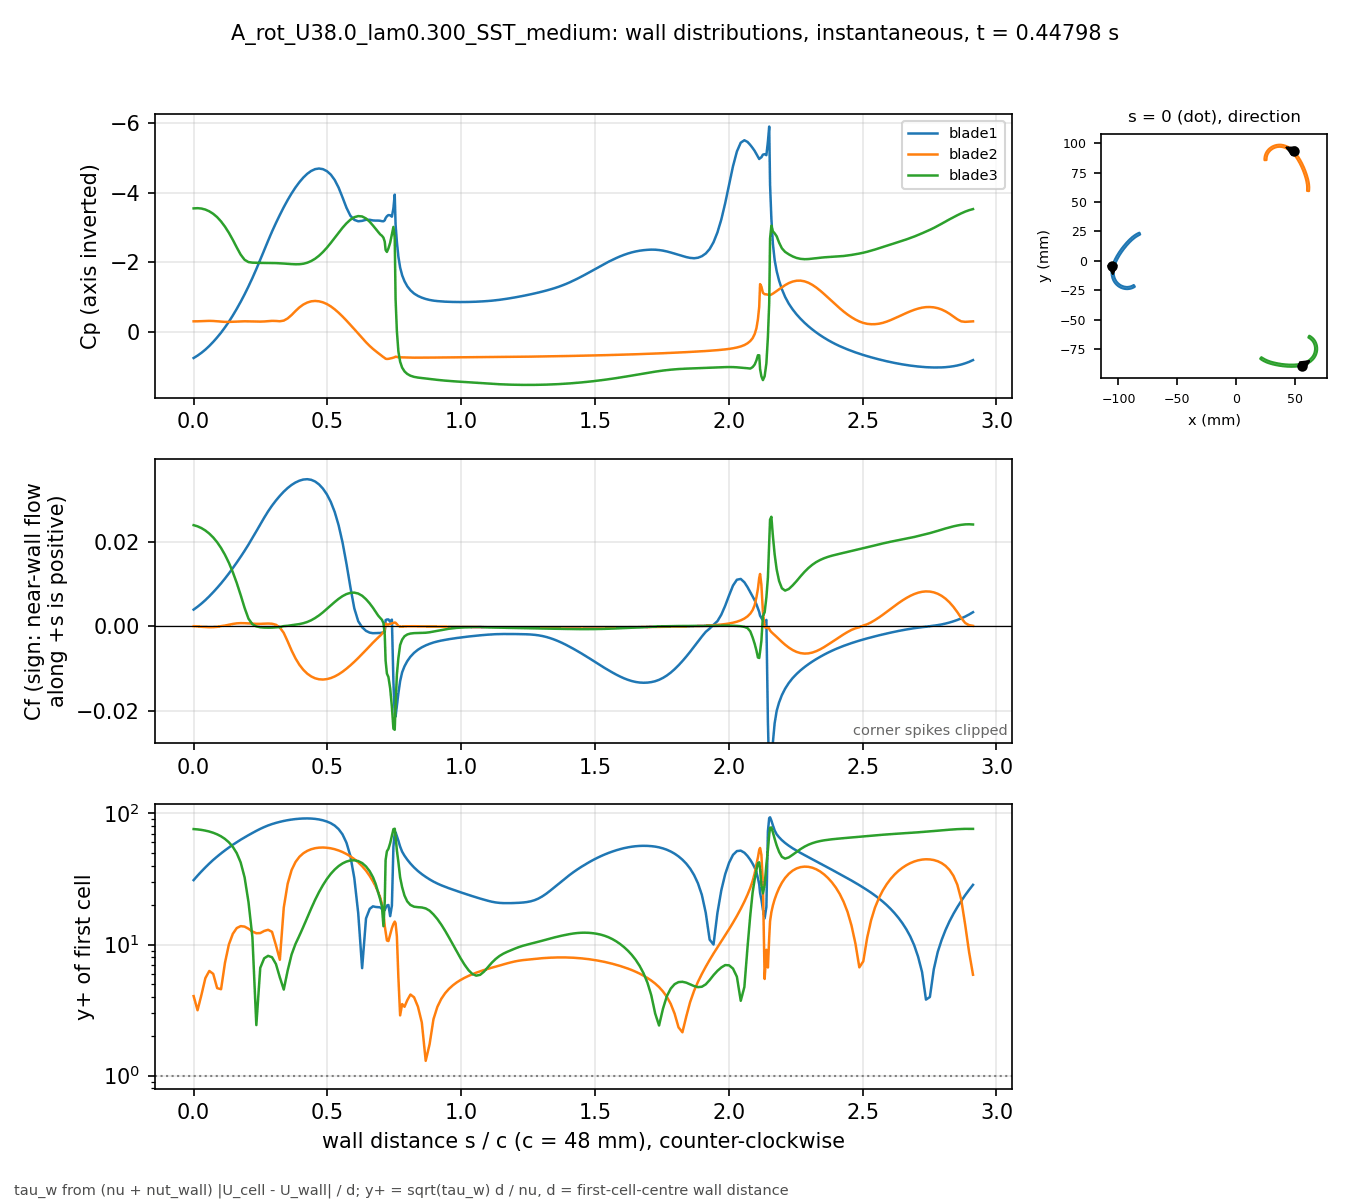

The file beside this chart, header and first rows:
# A_rot_U38.0_lam0.300_SST_medium t=0.44…, p_inf=11.9878; Cf signed by near-wall fl…
patch, s_over_c, x_m, y_m, Cp, Cf, yplus, d_first_m
blade1, 0.000000, -0.1051, -0.004132, 0.7567, 0.003991, 30.98, 0.0002767
blade1, 0.01465, -0.1053, -0.004813, 0.6869, 0.004669, 33.51, 0.0002767
blade1, 0.02929, -0.1055, -0.005498, 0.6063, 0.005418, 36.1, 0.0002767
blade1, 0.04394, -0.1056, -0.006189, 0.514, 0.006242, 38.75, 0.0002767
blade1, 0.05859, -0.1057, -0.006883, 0.4091, 0.007144, 41.45, 0.0002767
blade1, 0.07323, -0.1058, -0.007581, 0.2915, 0.008111, 44.17, 0.0002767
blade1, 0.08788, -0.1059, -0.008281, 0.164, 0.009127, 46.85, 0.0002767
blade1, 0.1025, -0.1059, -0.008983, 0.02632, 0.0102, 49.54, 0.0002767
blade1, 0.1172, -0.1059, -0.009686, -0.1259, 0.01134, 52.23, 0.0002767
blade1, 0.1318, -0.1059, -0.01039, -0.2897, 0.01255, 54.94, 0.0002767
blade1, 0.1465, -0.1058, -0.01109, -0.4682, 0.01381, 57.63, 0.0002767
blade1, 0.1611, -0.1058, -0.01179, -0.6582, 0.01512, 60.3, 0.0002767
blade1, 0.1758, -0.1057, -0.01248, -0.8603, 0.01648, 62.96, 0.0002767
blade1, 0.1904, -0.1055, -0.01317, -1.076, 0.0179, 65.61, 0.0002767
blade1, 0.205, -0.1054, -0.01386, -1.305, 0.01938, 68.26, 0.0002767
blade1, 0.2197, -0.1052, -0.01453, -1.547, 0.02093, 70.94, 0.0002767
blade1, 0.2343, -0.1049, -0.0152, -1.803, 0.02252, 73.59, 0.0002767
blade1, 0.249, -0.1047, -0.01585, -2.071, 0.02414, 76.18, 0.0002767
blade1, 0.2636, -0.1044, -0.0165, -2.345, 0.02572, 78.64, 0.0002766
blade1, 0.2783, -0.1041, -0.01712, -2.619, 0.02722, 80.9, 0.0002766
blade1, 0.2929, -0.1037, -0.01773, -2.883, 0.02858, 82.89, 0.0002766
blade1, 0.3075, -0.1033, -0.01832, -3.13, 0.02979, 84.64, 0.0002766
blade1, 0.3222, -0.1029, -0.01888, -3.363, 0.0309, 86.19, 0.0002766
blade1, 0.3368, -0.1025, -0.01942, -3.586, 0.03189, 87.57, 0.0002766
blade1, 0.3515, -0.102, -0.01994, -3.793, 0.03276, 88.75, 0.0002766
blade1, 0.3661, -0.1015, -0.02044, -3.983, 0.03348, 89.72, 0.0002766
blade1, 0.3808, -0.101, -0.0209, -4.155, 0.03406, 90.5, 0.0002766
blade1, 0.3954, -0.1004, -0.02134, -4.308, 0.03449, 91.07, 0.0002766
blade1, 0.41, -0.09985, -0.02175, -4.44, 0.03476, 91.42, 0.0002766
blade1, 0.4247, -0.09926, -0.02213, -4.548, 0.03484, 91.52, 0.0002766
blade1, 0.4393, -0.09865, -0.02248, -4.629, 0.03469, 91.33, 0.0002766
blade1, 0.454, -0.09802, -0.0228, -4.681, 0.03429, 90.8, 0.0002766
blade1, 0.4686, -0.09738, -0.02308, -4.7, 0.03361, 89.89, 0.0002766
blade1, 0.4833, -0.09672, -0.02332, -4.681, 0.03261, 88.54, 0.0002766
blade1, 0.4979, -0.09605, -0.02353, -4.624, 0.03126, 86.69, 0.0002766
blade1, 0.5125, -0.09537, -0.02371, -4.524, 0.02947, 84.17, 0.0002766
blade1, 0.5272, -0.09468, -0.02384, -4.369, 0.02709, 80.7, 0.0002766
blade1, 0.5418, -0.09398, -0.02394, -4.149, 0.02394, 75.86, 0.0002766
blade1, 0.5565, -0.09328, -0.02399, -3.867, 0.01988, 69.12, 0.0002766
blade1, 0.5711, -0.09258, -0.02401, -3.572, 0.01486, 59.76, 0.0002766
blade1, 0.5857, -0.09187, -0.02398, -3.341, 0.009332, 47.36, 0.0002766
blade1, 0.6004, -0.09118, -0.02391, -3.221, 0.004304, 32.16, 0.0002766
blade1, 0.615, -0.09048, -0.0238, -3.179, 0.001257, 17.38, 0.0002766
blade1, 0.6297, -0.08979, -0.02365, -3.192, -0.0001815, 6.605, 0.0002766
blade1, 0.6443, -0.08912, -0.02346, -3.224, -0.00104, 15.81, 0.0002766
blade1, 0.658, -0.0885, -0.02325, -3.222, -0.001455, 18.7, 0.0002766
blade1, 0.6701, -0.08796, -0.02303, -3.204, -0.00159, 19.55, 0.0002767
blade1, 0.6804, -0.0875, -0.02283, -3.199, -0.001555, 19.34, 0.0002767
blade1, 0.6894, -0.08712, -0.02264, -3.2, -0.001545, 19.27, 0.0002767
blade1, 0.697, -0.0868, -0.02246, -3.195, -0.001536, 19.21, 0.0002765
blade1, 0.7036, -0.08652, -0.02231, -3.183, -0.001458, 18.67, 0.0002759
blade1, 0.7093, -0.08629, -0.02217, -3.18, -0.001426, 18.28, 0.0002731
blade1, 0.7142, -0.08609, -0.02204, -3.21, -0.001412, 18.33, 0.0002753
blade1, 0.7174, -0.08605, -0.0219, -3.272, 0.001506, 19, 0.0002762
blade1, 0.7223, -0.08618, -0.0217, -3.325, 0.001658, 19.84, 0.0002749
blade1, 0.728, -0.08633, -0.02147, -3.359, 0.001665, 20.01, 0.0002767
blade1, 0.7344, -0.0865, -0.02121, -3.353, 0.001126, 16.46, 0.0002767
blade1, 0.7409, -0.08667, -0.02095, -3.313, 0.001629, 19.8, 0.0002767
blade1, 0.7466, -0.08682, -0.02072, -3.557, -0.01309, 55.74, 0.0002749
... 613 more rows
